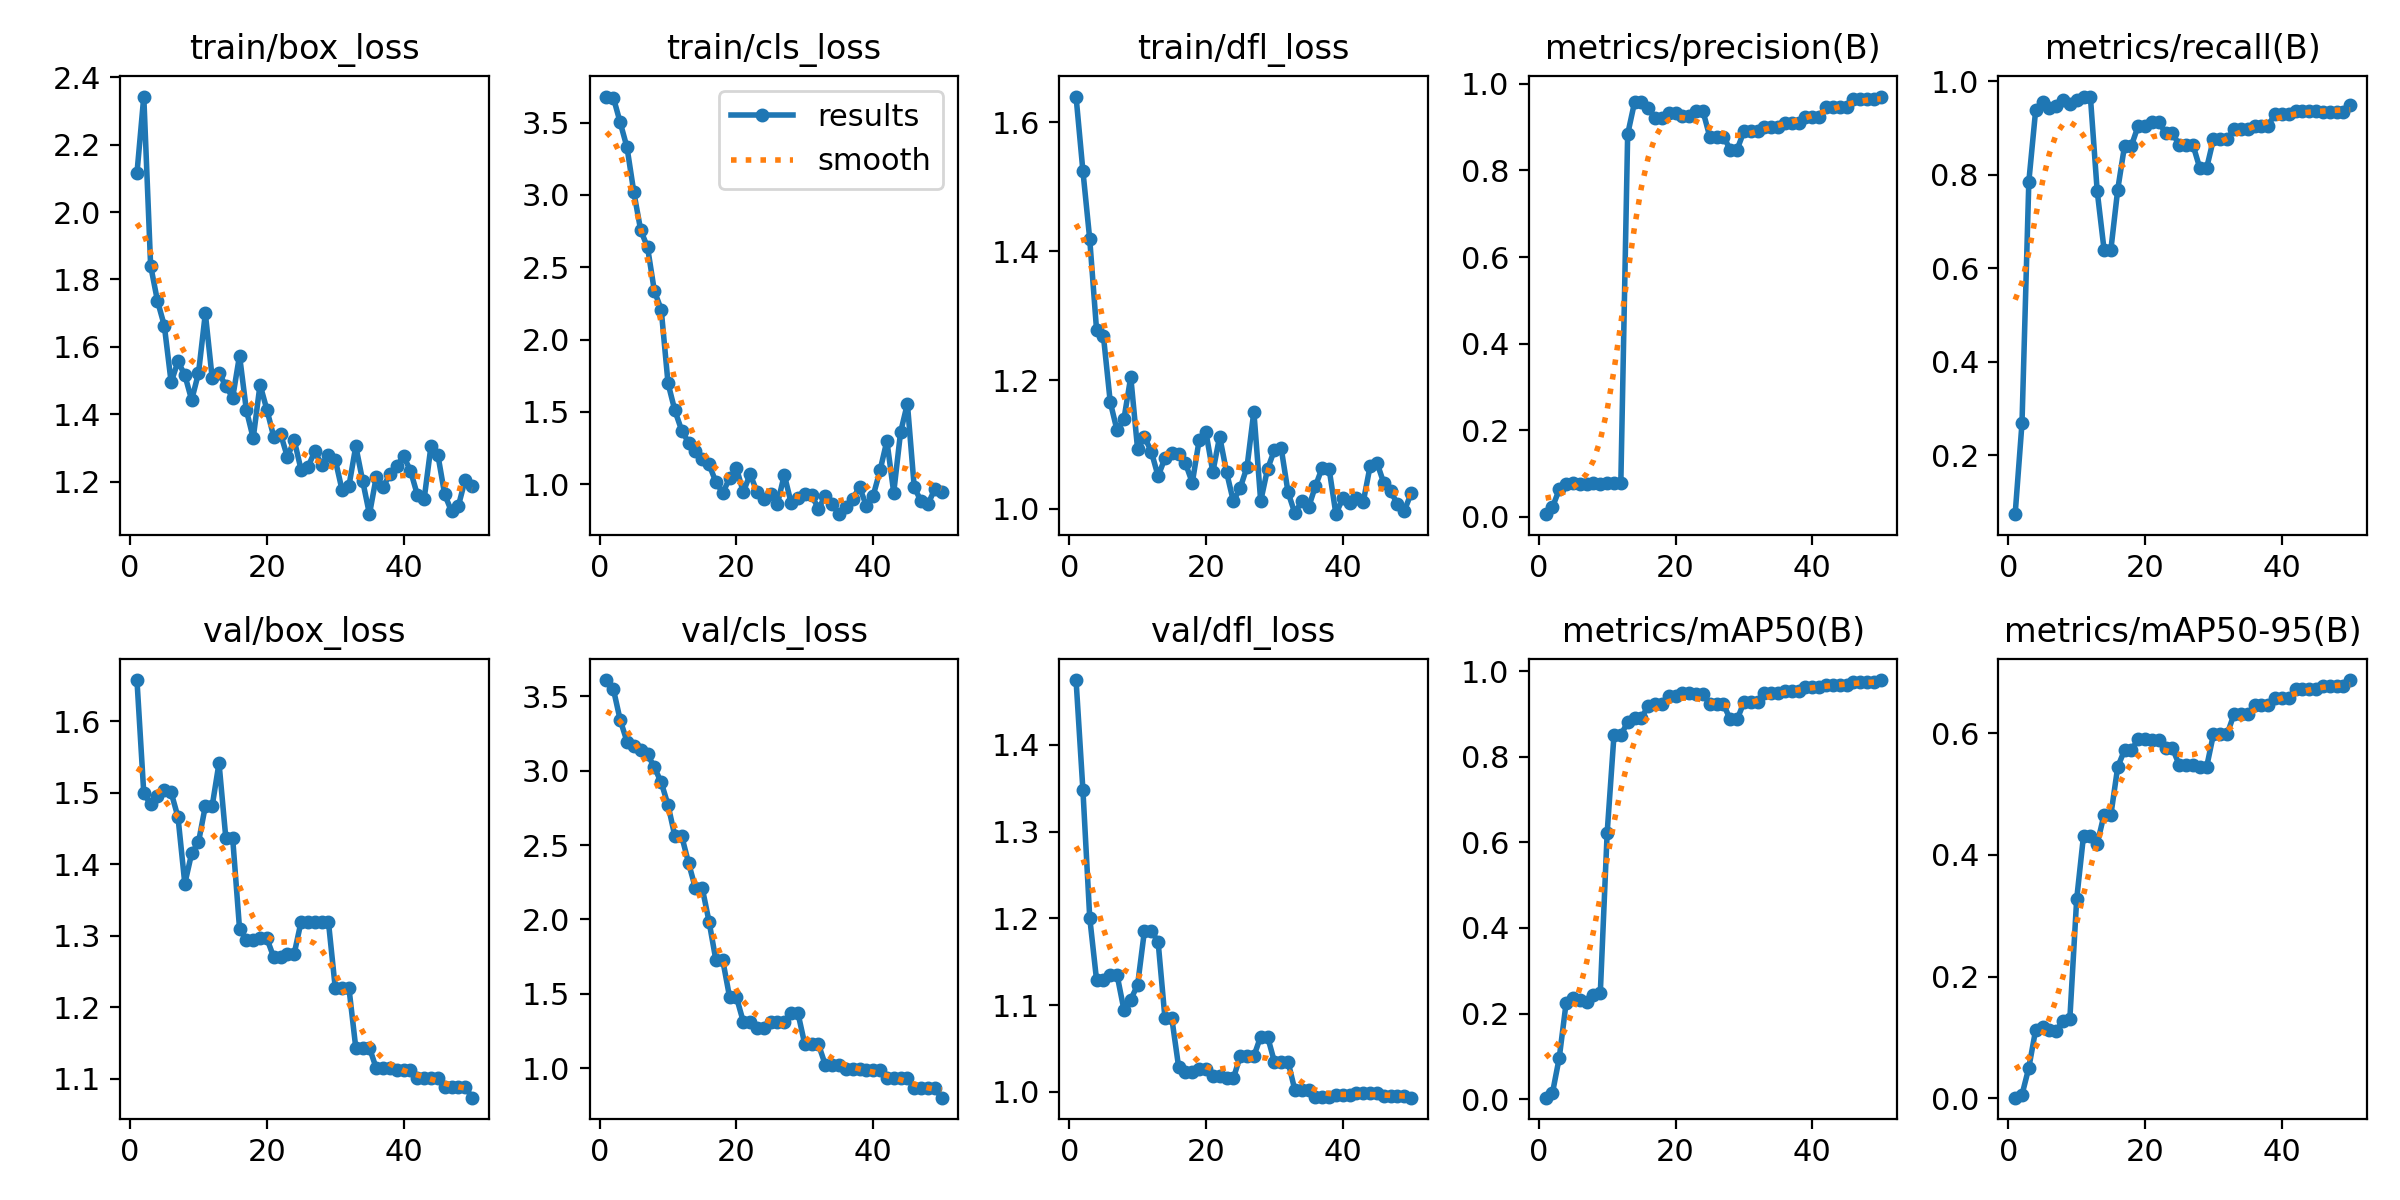

Source data for this figure (header and first rows):
epoch, time, train/box_loss, train/cls_loss, train/dfl_loss, metrics/precision(B), metrics/recall(B), metrics/mAP50(B), metrics/mAP50-95(B), val/box_loss, val/cls_loss, val/dfl_loss, lr/pg0, lr/pg1, lr/pg2
1, 5.194, 2.115, 3.68, 1.64, 0.00629, 0.07438, 0.00338, 0.00112, 1.658, 3.61, 1.475, 2e-05, 2e-05, 2e-05
2, 7.938, 2.343, 3.673, 1.525, 0.02207, 0.2686, 0.01401, 0.00591, 1.499, 3.55, 1.349, 5.8812e-05, 5.8812e-05, 5.8812e-05
3, 10.48, 1.841, 3.501, 1.419, 0.06367, 0.7851, 0.09697, 0.05032, 1.484, 3.341, 1.201, 9.604e-05, 9.604e-05, 9.604e-05
4, 13.11, 1.736, 3.328, 1.278, 0.07597, 0.938, 0.2247, 0.1127, 1.495, 3.196, 1.129, 0.0001317, 0.0001317, 0.0001317
5, 16.06, 1.663, 3.017, 1.269, 0.07721, 0.9546, 0.2354, 0.1165, 1.504, 3.166, 1.128, 0.0001657, 0.0001657, 0.0001657
6, 18.61, 1.495, 2.756, 1.166, 0.076, 0.9422, 0.2324, 0.1123, 1.501, 3.142, 1.135, 0.0001982, 0.0001982, 0.0001982
7, 21.33, 1.557, 2.638, 1.122, 0.07633, 0.9463, 0.2266, 0.1108, 1.466, 3.112, 1.135, 0.0002291, 0.0002291, 0.0002291
8, 24.16, 1.516, 2.336, 1.139, 0.07733, 0.9587, 0.2431, 0.1277, 1.373, 3.023, 1.095, 0.0002584, 0.0002584, 0.0002584
9, 26.78, 1.442, 2.207, 1.205, 0.07667, 0.9504, 0.2485, 0.131, 1.415, 2.922, 1.106, 0.0002861, 0.0002861, 0.0002861
10, 29.34, 1.522, 1.697, 1.093, 0.07733, 0.9587, 0.6218, 0.3276, 1.431, 2.769, 1.123, 0.0003123, 0.0003123, 0.0003123
11, 32.05, 1.699, 1.51, 1.112, 0.078, 0.9669, 0.8505, 0.4317, 1.482, 2.56, 1.186, 0.0003368, 0.0003368, 0.0003368
12, 34.61, 1.508, 1.371, 1.089, 0.078, 0.9669, 0.8505, 0.4317, 1.482, 2.56, 1.186, 0.0003598, 0.0003598, 0.0003598
13, 37.2, 1.523, 1.288, 1.051, 0.8834, 0.7645, 0.8808, 0.418, 1.542, 2.38, 1.173, 0.0003812, 0.0003812, 0.0003812
14, 39.7, 1.483, 1.23, 1.079, 0.9567, 0.6399, 0.8908, 0.466, 1.436, 2.211, 1.085, 0.000401, 0.000401, 0.000401
15, 42.25, 1.45, 1.177, 1.087, 0.9567, 0.6399, 0.8908, 0.466, 1.436, 2.211, 1.085, 0.0004192, 0.0004192, 0.0004192
16, 44.83, 1.574, 1.137, 1.085, 0.9441, 0.7682, 0.9182, 0.5444, 1.31, 1.985, 1.029, 0.0004359, 0.0004359, 0.0004359
17, 47.36, 1.412, 1.015, 1.071, 0.9206, 0.862, 0.9222, 0.5722, 1.295, 1.726, 1.023, 0.0004509, 0.0004509, 0.0004509
18, 50.06, 1.329, 0.9404, 1.041, 0.9206, 0.862, 0.9222, 0.5722, 1.295, 1.726, 1.023, 0.0004644, 0.0004644, 0.0004644
19, 52.81, 1.488, 1.041, 1.107, 0.9319, 0.9045, 0.9424, 0.59, 1.296, 1.478, 1.027, 0.0004763, 0.0004763, 0.0004763
20, 55.35, 1.413, 1.112, 1.119, 0.9319, 0.9045, 0.9424, 0.59, 1.296, 1.478, 1.027, 0.0004866, 0.0004866, 0.0004866
21, 57.92, 1.334, 0.945, 1.057, 0.9257, 0.9132, 0.9484, 0.5892, 1.27, 1.314, 1.018, 0.0004953, 0.0004953, 0.0004953
22, 60.72, 1.342, 1.07, 1.112, 0.9257, 0.9132, 0.9484, 0.5892, 1.27, 1.314, 1.018, 0.0005024, 0.0005024, 0.0005024
23, 63.43, 1.273, 0.9471, 1.057, 0.9372, 0.8884, 0.9478, 0.5751, 1.275, 1.27, 1.015, 0.000508, 0.000508, 0.000508
24, 66.49, 1.323, 0.895, 1.012, 0.9372, 0.8884, 0.9478, 0.5751, 1.275, 1.27, 1.015, 0.0005119, 0.0005119, 0.0005119
25, 69.34, 1.235, 0.9342, 1.032, 0.8782, 0.8636, 0.9228, 0.5476, 1.32, 1.309, 1.041, 0.0005143, 0.0005143, 0.0005143
26, 72.05, 1.243, 0.8642, 1.065, 0.8782, 0.8636, 0.9228, 0.5476, 1.32, 1.309, 1.041, 0.0005151, 0.0005151, 0.0005151
27, 74.85, 1.29, 1.065, 1.151, 0.8782, 0.8636, 0.9228, 0.5476, 1.32, 1.309, 1.041, 0.0005143, 0.0005143, 0.0005143
28, 77.61, 1.251, 0.8702, 1.012, 0.8481, 0.8141, 0.8873, 0.5444, 1.32, 1.369, 1.064, 0.0005119, 0.0005119, 0.0005119
29, 80.5, 1.278, 0.9062, 1.062, 0.8481, 0.8141, 0.8873, 0.5444, 1.32, 1.369, 1.064, 0.000508, 0.000508, 0.000508
30, 83.13, 1.265, 0.9313, 1.091, 0.8901, 0.876, 0.9268, 0.5982, 1.227, 1.16, 1.035, 0.0005024, 0.0005024, 0.0005024
31, 85.57, 1.175, 0.9228, 1.094, 0.8901, 0.876, 0.9268, 0.5982, 1.227, 1.16, 1.035, 0.0004953, 0.0004953, 0.0004953
32, 88.11, 1.187, 0.8302, 1.026, 0.8901, 0.876, 0.9268, 0.5982, 1.227, 1.16, 1.035, 0.0004866, 0.0004866, 0.0004866
33, 90.76, 1.305, 0.9201, 0.9931, 0.9009, 0.8967, 0.9481, 0.631, 1.143, 1.022, 1.002, 0.0004763, 0.0004763, 0.0004763
34, 93.26, 1.203, 0.8603, 1.012, 0.9009, 0.8967, 0.9481, 0.631, 1.143, 1.022, 1.002, 0.0004644, 0.0004644, 0.0004644
35, 95.87, 1.104, 0.793, 1.002, 0.9009, 0.8967, 0.9481, 0.631, 1.143, 1.022, 1.002, 0.000451, 0.000451, 0.000451
36, 98.51, 1.214, 0.8398, 1.035, 0.9103, 0.905, 0.9538, 0.6456, 1.114, 0.9938, 0.9939, 0.0004359, 0.0004359, 0.0004359
37, 101.1, 1.184, 0.9001, 1.064, 0.9103, 0.905, 0.9538, 0.6456, 1.114, 0.9938, 0.9939, 0.0004193, 0.0004193, 0.0004193
38, 103.6, 1.223, 0.98, 1.062, 0.9103, 0.905, 0.9538, 0.6456, 1.114, 0.9938, 0.9939, 0.0004011, 0.0004011, 0.0004011
39, 106.1, 1.248, 0.8507, 0.9917, 0.9238, 0.9297, 0.9631, 0.6575, 1.112, 0.9873, 0.9966, 0.0003813, 0.0003813, 0.0003813
40, 108.6, 1.275, 0.9213, 1.017, 0.9238, 0.9297, 0.9631, 0.6575, 1.112, 0.9873, 0.9966, 0.0003599, 0.0003599, 0.0003599
41, 111.1, 1.232, 1.095, 1.009, 0.9238, 0.9297, 0.9631, 0.6575, 1.112, 0.9873, 0.9966, 0.000337, 0.000337, 0.000337
42, 113.6, 1.161, 1.3, 1.017, 0.9457, 0.9352, 0.9672, 0.6725, 1.101, 0.937, 0.9983, 0.0003124, 0.0003124, 0.0003124
43, 116.5, 1.149, 0.9423, 1.011, 0.9457, 0.9352, 0.9672, 0.6725, 1.101, 0.937, 0.9983, 0.0002863, 0.0002863, 0.0002863
44, 119.1, 1.307, 1.359, 1.066, 0.9457, 0.9352, 0.9672, 0.6725, 1.101, 0.937, 0.9983, 0.0002586, 0.0002586, 0.0002586
45, 121.6, 1.28, 1.557, 1.072, 0.9457, 0.9352, 0.9672, 0.6725, 1.101, 0.937, 0.9983, 0.0002293, 0.0002293, 0.0002293
46, 124.1, 1.162, 0.9781, 1.04, 0.9658, 0.9349, 0.9741, 0.6777, 1.089, 0.8644, 0.9952, 0.0001984, 0.0001984, 0.0001984
47, 126.6, 1.112, 0.8829, 1.028, 0.9658, 0.9349, 0.9741, 0.6777, 1.089, 0.8644, 0.9952, 0.0001659, 0.0001659, 0.0001659
48, 129, 1.128, 0.8609, 1.007, 0.9658, 0.9349, 0.9741, 0.6777, 1.089, 0.8644, 0.9952, 0.0001319, 0.0001319, 0.0001319
49, 131.4, 1.206, 0.9665, 0.997, 0.9658, 0.9349, 0.9741, 0.6777, 1.089, 0.8644, 0.9952, 9.6224e-05, 9.6224e-05, 9.6224e-05
50, 133.9, 1.186, 0.9463, 1.024, 0.9704, 0.9496, 0.9792, 0.6872, 1.073, 0.8023, 0.9932, 5.9004e-05, 5.9004e-05, 5.9004e-05
